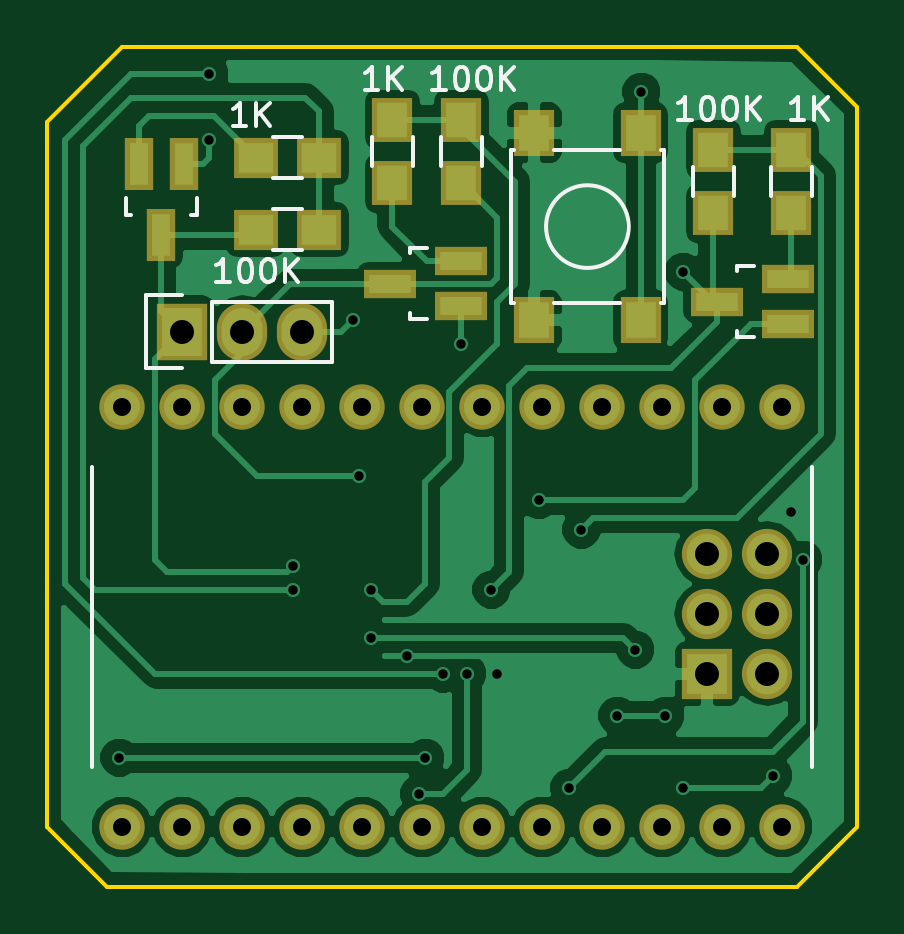
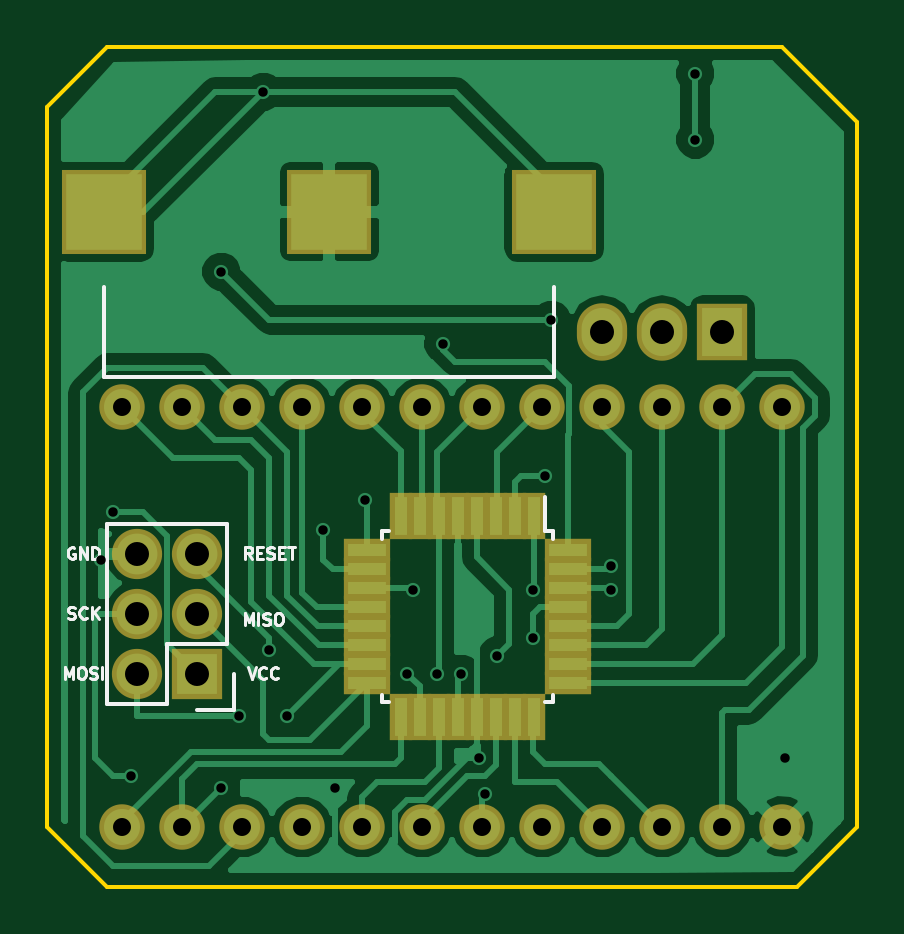
Circuit board: 8 layer files. Board 34.3 x 35.6 mm.
- bottom_copper: transistor_tester-B.Cu.gbl (34406 bytes)
- bottom_mask: transistor_tester-B.Mask.gbs (2350 bytes)
- bottom_silk: transistor_tester-B.SilkS.gbo (7953 bytes)
- outline: transistor_tester-Edge.Cuts.gm1 (753 bytes)
- top_copper: transistor_tester-F.Cu.gtl (41566 bytes)
- top_mask: transistor_tester-F.Mask.gts (2146 bytes)
- top_silk: transistor_tester-F.SilkS.gto (7849 bytes)
- drill: transistor_tester.drl (1324 bytes)

=== bottom_copper: transistor_tester-B.Cu.gbl (34406 bytes, source omitted) ===
=== bottom_mask: transistor_tester-B.Mask.gbs ===
G04 #@! TF.FileFunction,Soldermask,Bot*
%FSLAX46Y46*%
G04 Gerber Fmt 4.6, Leading zero omitted, Abs format (unit mm)*
G04 Created by KiCad (PCBNEW 4.0.1-3.[number-redacted]+6198~38~ubuntu14.04.1-stable) date Sun 07 Feb 2016 23:01:24 GMT*
%MOMM*%
G01*
G04 APERTURE LIST*
%ADD10C,0.100000*%
%ADD11R,0.950000X2.000000*%
%ADD12R,2.000000X0.950000*%
%ADD13R,2.127200X2.432000*%
%ADD14O,2.127200X2.432000*%
%ADD15C,1.924000*%
%ADD16R,3.600000X3.600000*%
%ADD17R,2.127200X2.127200*%
%ADD18O,2.127200X2.127200*%
G04 APERTURE END LIST*
D10*
D11*
X172460000Y-129735000D03*
X173260000Y-129735000D03*
X174060000Y-129735000D03*
X174860000Y-129735000D03*
X175660000Y-129735000D03*
X176460000Y-129735000D03*
X177260000Y-129735000D03*
X178060000Y-129735000D03*
D12*
X179510000Y-131185000D03*
X179510000Y-131985000D03*
X179510000Y-132785000D03*
X179510000Y-133585000D03*
X179510000Y-134385000D03*
X179510000Y-135185000D03*
X179510000Y-135985000D03*
X179510000Y-136785000D03*
D11*
X178060000Y-138235000D03*
X177260000Y-138235000D03*
X176460000Y-138235000D03*
X175660000Y-138235000D03*
X174860000Y-138235000D03*
X174060000Y-138235000D03*
X173260000Y-138235000D03*
X172460000Y-138235000D03*
D12*
X171010000Y-136785000D03*
X171010000Y-135985000D03*
X171010000Y-135185000D03*
X171010000Y-134385000D03*
X171010000Y-133585000D03*
X171010000Y-132785000D03*
X171010000Y-131985000D03*
X171010000Y-131185000D03*
D13*
X164465000Y-121920000D03*
D14*
X167005000Y-121920000D03*
X169545000Y-121920000D03*
D15*
X164465000Y-125095000D03*
X161925000Y-125095000D03*
X167005000Y-125095000D03*
X174625000Y-125095000D03*
X169545000Y-125095000D03*
X172085000Y-125095000D03*
X187325000Y-125095000D03*
X184785000Y-125095000D03*
X189865000Y-125095000D03*
X182245000Y-125095000D03*
X177165000Y-125095000D03*
X179705000Y-125095000D03*
X179705000Y-142875000D03*
X177165000Y-142875000D03*
X182245000Y-142875000D03*
X189865000Y-142875000D03*
X184785000Y-142875000D03*
X187325000Y-142875000D03*
X172085000Y-142875000D03*
X169545000Y-142875000D03*
X174625000Y-142875000D03*
X167005000Y-142875000D03*
X161925000Y-142875000D03*
X164465000Y-142875000D03*
D16*
X190627000Y-116840000D03*
X171577000Y-116840000D03*
X181102000Y-116840000D03*
D17*
X186690000Y-136398000D03*
D18*
X189230000Y-136398000D03*
X186690000Y-133858000D03*
X189230000Y-133858000D03*
X186690000Y-131318000D03*
X189230000Y-131318000D03*
M02*

=== bottom_silk: transistor_tester-B.SilkS.gbo (7953 bytes, source omitted) ===
=== outline: transistor_tester-Edge.Cuts.gm1 ===
G04 #@! TF.FileFunction,Profile,NP*
%FSLAX46Y46*%
G04 Gerber Fmt 4.6, Leading zero omitted, Abs format (unit mm)*
G04 Created by KiCad (PCBNEW 4.0.1-3.[number-redacted]+6198~38~ubuntu14.04.1-stable) date Sun 07 Feb 2016 23:01:24 GMT*
%MOMM*%
G01*
G04 APERTURE LIST*
%ADD10C,0.100000*%
%ADD11C,0.150000*%
G04 APERTURE END LIST*
D10*
D11*
X193040000Y-142875000D02*
X193040000Y-112395000D01*
X158750000Y-113030000D02*
X158750000Y-142875000D01*
X190500000Y-109855000D02*
X193040000Y-112395000D01*
X193040000Y-142875000D02*
X190500000Y-145415000D01*
X161290000Y-145415000D02*
X158750000Y-142875000D01*
X161925000Y-109855000D02*
X158750000Y-113030000D01*
X190500000Y-109855000D02*
X161925000Y-109855000D01*
X161290000Y-145415000D02*
X190500000Y-145415000D01*
M02*

=== top_copper: transistor_tester-F.Cu.gtl (41566 bytes, source omitted) ===
=== top_mask: transistor_tester-F.Mask.gts ===
G04 #@! TF.FileFunction,Soldermask,Top*
%FSLAX46Y46*%
G04 Gerber Fmt 4.6, Leading zero omitted, Abs format (unit mm)*
G04 Created by KiCad (PCBNEW 4.0.1-3.[number-redacted]+6198~38~ubuntu14.04.1-stable) date Sun 07 Feb 2016 23:01:24 GMT*
%MOMM*%
G01*
G04 APERTURE LIST*
%ADD10C,0.100000*%
%ADD11R,2.127200X2.432000*%
%ADD12O,2.127200X2.432000*%
%ADD13R,2.200860X1.200100*%
%ADD14R,1.200100X2.200860*%
%ADD15R,1.700000X1.950000*%
%ADD16C,1.924000*%
%ADD17R,1.700000X1.900000*%
%ADD18R,1.900000X1.700000*%
%ADD19R,2.127200X2.127200*%
%ADD20O,2.127200X2.127200*%
G04 APERTURE END LIST*
D10*
D11*
X164465000Y-121920000D03*
D12*
X167005000Y-121920000D03*
X169545000Y-121920000D03*
D13*
X190096140Y-121600000D03*
X190096140Y-119700000D03*
X187093860Y-120650000D03*
X176253140Y-120838000D03*
X176253140Y-118938000D03*
X173250860Y-119888000D03*
D14*
X164526000Y-114830860D03*
X162626000Y-114830860D03*
X163576000Y-117833140D03*
D15*
X179360000Y-113500000D03*
X183860000Y-113500000D03*
X183860000Y-121450000D03*
X179360000Y-121450000D03*
D16*
X164465000Y-125095000D03*
X161925000Y-125095000D03*
X167005000Y-125095000D03*
X174625000Y-125095000D03*
X169545000Y-125095000D03*
X172085000Y-125095000D03*
X187325000Y-125095000D03*
X184785000Y-125095000D03*
X189865000Y-125095000D03*
X182245000Y-125095000D03*
X177165000Y-125095000D03*
X179705000Y-125095000D03*
X179705000Y-142875000D03*
X177165000Y-142875000D03*
X182245000Y-142875000D03*
X189865000Y-142875000D03*
X184785000Y-142875000D03*
X187325000Y-142875000D03*
X172085000Y-142875000D03*
X169545000Y-142875000D03*
X174625000Y-142875000D03*
X167005000Y-142875000D03*
X161925000Y-142875000D03*
X164465000Y-142875000D03*
D17*
X173355000Y-115650000D03*
X173355000Y-112950000D03*
X176276000Y-115650000D03*
X176276000Y-112950000D03*
X186944000Y-116920000D03*
X186944000Y-114220000D03*
X190246000Y-116920000D03*
X190246000Y-114220000D03*
D18*
X167560000Y-117602000D03*
X170260000Y-117602000D03*
X167560000Y-114554000D03*
X170260000Y-114554000D03*
D19*
X186690000Y-136398000D03*
D20*
X189230000Y-136398000D03*
X186690000Y-133858000D03*
X189230000Y-133858000D03*
X186690000Y-131318000D03*
X189230000Y-131318000D03*
M02*

=== top_silk: transistor_tester-F.SilkS.gto (7849 bytes, source omitted) ===
=== drill: transistor_tester.drl ===
M48
;DRILL file {KiCad 4.0.1-3.[number-redacted]+6198~38~ubuntu14.04.1-stable} date Sun 07 Feb 2016 23:01:29 GMT
;FORMAT={-:-/ absolute / metric / decimal}
FMAT,2
METRIC,TZ
T1C0.400
T2C0.762
T3C1.016
%
G90
G05
M71
T1
X161.798Y-139.954
X165.608Y-110.998
X165.608Y-113.792
X169.164Y-131.826
X169.164Y-132.842
X171.704Y-121.412
X171.958Y-128.016
X172.466Y-132.842
X172.466Y-134.874
X173.99Y-135.636
X174.498Y-141.478
X174.752Y-139.954
X175.514Y-136.398
X176.276Y-122.428
X176.53Y-136.398
X177.546Y-132.842
X177.8Y-136.398
X179.578Y-129.032
X180.848Y-141.224
X181.356Y-130.302
X182.88Y-138.176
X183.642Y-135.382
X183.896Y-111.76
X184.912Y-138.176
X185.674Y-119.38
X185.674Y-141.224
X189.484Y-140.716
X190.246Y-129.54
X190.754Y-131.572
T2
X161.925Y-125.095
X161.925Y-142.875
X164.465Y-125.095
X164.465Y-142.875
X167.005Y-125.095
X167.005Y-142.875
X169.545Y-125.095
X169.545Y-142.875
X172.085Y-125.095
X172.085Y-142.875
X174.625Y-125.095
X174.625Y-142.875
X177.165Y-125.095
X177.165Y-142.875
X179.705Y-125.095
X179.705Y-142.875
X182.245Y-125.095
X182.245Y-142.875
X184.785Y-125.095
X184.785Y-142.875
X187.325Y-125.095
X187.325Y-142.875
X189.865Y-125.095
X189.865Y-142.875
T3
X164.465Y-121.92
X167.005Y-121.92
X169.545Y-121.92
X186.69Y-131.318
X186.69Y-133.858
X186.69Y-136.398
X189.23Y-131.318
X189.23Y-133.858
X189.23Y-136.398
T0
M30

